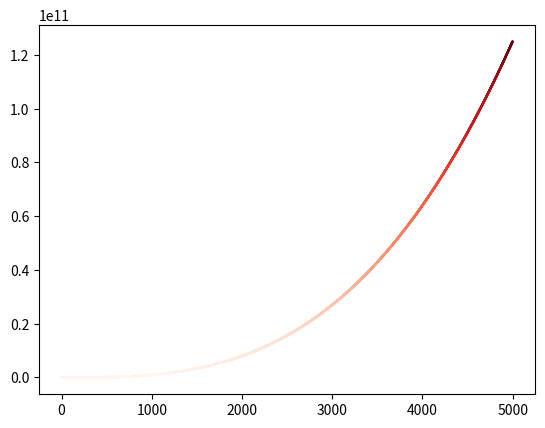

This chart was generated by the following Python code:
import matplotlib.pyplot as plt;

input_values = range(1, 5000)
cubes = [x**3 for x in input_values]

fig, ax = plt.subplots()

ax.scatter(input_values, cubes, c=cubes, cmap=plt.cm.Reds, s=0.5)

plt.show()